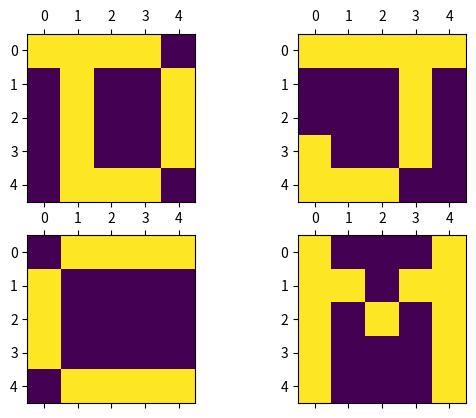
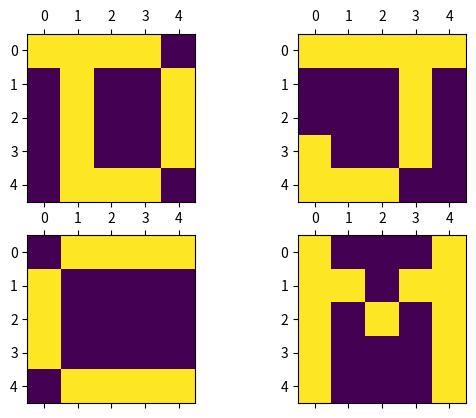

Write Python code to recreate these figures, in order.
import numpy as np
import matplotlib.pyplot as plt
from random import randint


class Hopfield_network:
    def __init__(self,I,N):
        self.I = I
        self.sqrt_I = int(np.sqrt(I))
        self.Weights = np.zeros(shape=(I),dtype=int)
        self.a_i = np.zeros(shape=(N,self.I),dtype=int)

        self.D_target = np.zeros(shape=(self.sqrt_I,self.sqrt_I),dtype=int)
        self.J_target = np.zeros(shape=(self.sqrt_I,self.sqrt_I),dtype=int)
        self.C_target = np.zeros(shape=(self.sqrt_I,self.sqrt_I),dtype=int)
        self.M_target = np.zeros(shape=(self.sqrt_I,self.sqrt_I),dtype=int)

        self.D = np.zeros(shape=(self.sqrt_I,self.sqrt_I),dtype=int)
        self.J = np.zeros(shape=(self.sqrt_I,self.sqrt_I),dtype=int)
        self.C = np.zeros(shape=(self.sqrt_I,self.sqrt_I),dtype=int)
        self.M = np.zeros(shape=(self.sqrt_I,self.sqrt_I),dtype=int)

        self.target_matrix_mem_list = [self.D_target,self.J_target,self.C_target,self.M_target]
        self.target_mem_list = []

        self.input_matrix_list = []
        self.input_list = []
        
    def generate_list_of_mem(self):
        self.D_target[0][0], self.D_target[0][1],self.D_target[0][2], self.D_target[0][3] = 1,1,1,1
        self.D_target[1][1], self.D_target[1][4] = 1,1
        self.D_target[2][1], self.D_target[2][4] = 1,1
        self.D_target[3][1], self.D_target[3][4] = 1,1
        self.D_target[4][1],self.D_target[4][2], self.D_target[4][3] = 1,1,1
        
        self.D = self.D_target.copy()
        

        self.J_target[0][:] = 1
        self.J_target[0:4,3] = 1
        self.J_target[3][0] = 1
        self.J_target[4,0:3] = 1
        
        self.J = self.J_target.copy()

        self.C_target[0,1:5] = 1
        self.C_target[1:4,0] = 1
        self.C_target[4,1:5] = 1
        
        self.C = self.C_target.copy()

        self.M_target[0:5,0],self.M_target[0:5,4] = 1,1
        self.M_target[1,1], self.M_target[1,3]= 1,1
        self.M_target[2,2] = 1

        self.M = self.M_target.copy()

        self.input_matrix_list = [self.D,self.J,self.C,self.M]

    def make_list(self,arr):
        placeholderlist = []
        for x in range(self.sqrt_I):
            for y in range(self.sqrt_I):
                placeholderlist.append(arr[x][y])
        
        return placeholderlist
    
    def make_matrix(self):
        pass


    def initial_mem_list(self):
        for n in range(len(self.target_matrix_mem_list)):
            self.target_mem_list.append(self.make_list(self.target_matrix_mem_list[n]))
            self.input_list.append(self.make_list(self.input_matrix_list[n]))


    def initiate_weights(self,start_mem, stop_mem):
        for n in range(start_mem,stop_mem):
            for i in range(self.I):
                for j in range(self.I):
                    self.Weights[i][j] += self.target_mem_list[n][i]*self.target_mem_list[n][j]
                    pass

    def add_noise(self,noise_flip):
        if noise_flip > 0:
            for n in range(self.sqrt_I-1):
                for k in range(noise_flip):
                    i = randint(0,self.sqrt_I-1)
                    j = randint(0,self.sqrt_I-1)
                    
                    if self.input_matrix_list[n][i][j] == 1:
                        self.input_matrix_list[n][i][j] = 0
                    else:
                        self.input_matrix_list[n][i][j] = 1

    def inital_update(self,num_flip):
        self.generate_list_of_mem()

        self.add_noise(noise_flip=num_flip)

        self.initial_mem_list()



    def update_input(self,n):

        """ Calculate all the activities"""
        for i in range(self.sqrt_I):
            for j in range(self.I):
                self.a_i[i] += self.Weights[i][j]*self.input_list[n][j]

        pass






if __name__ == "__main__":
    Hopfield = Hopfield_network(I=25,N=4)

    Hopfield.inital_update(num_flip=0)


    fig,ax = plt.subplots(2,2)
    k = 0
    for i in range(2):
        for j in range(2):
            ax[i,j].matshow(Hopfield.target_matrix_mem_list[k])
            k += 1

    fig,ax = plt.subplots(2,2)
    k = 0
    for i in range(2):
        for j in range(2):
            ax[i,j].matshow(Hopfield.input_matrix_list[k])
            k += 1
    plt.show()